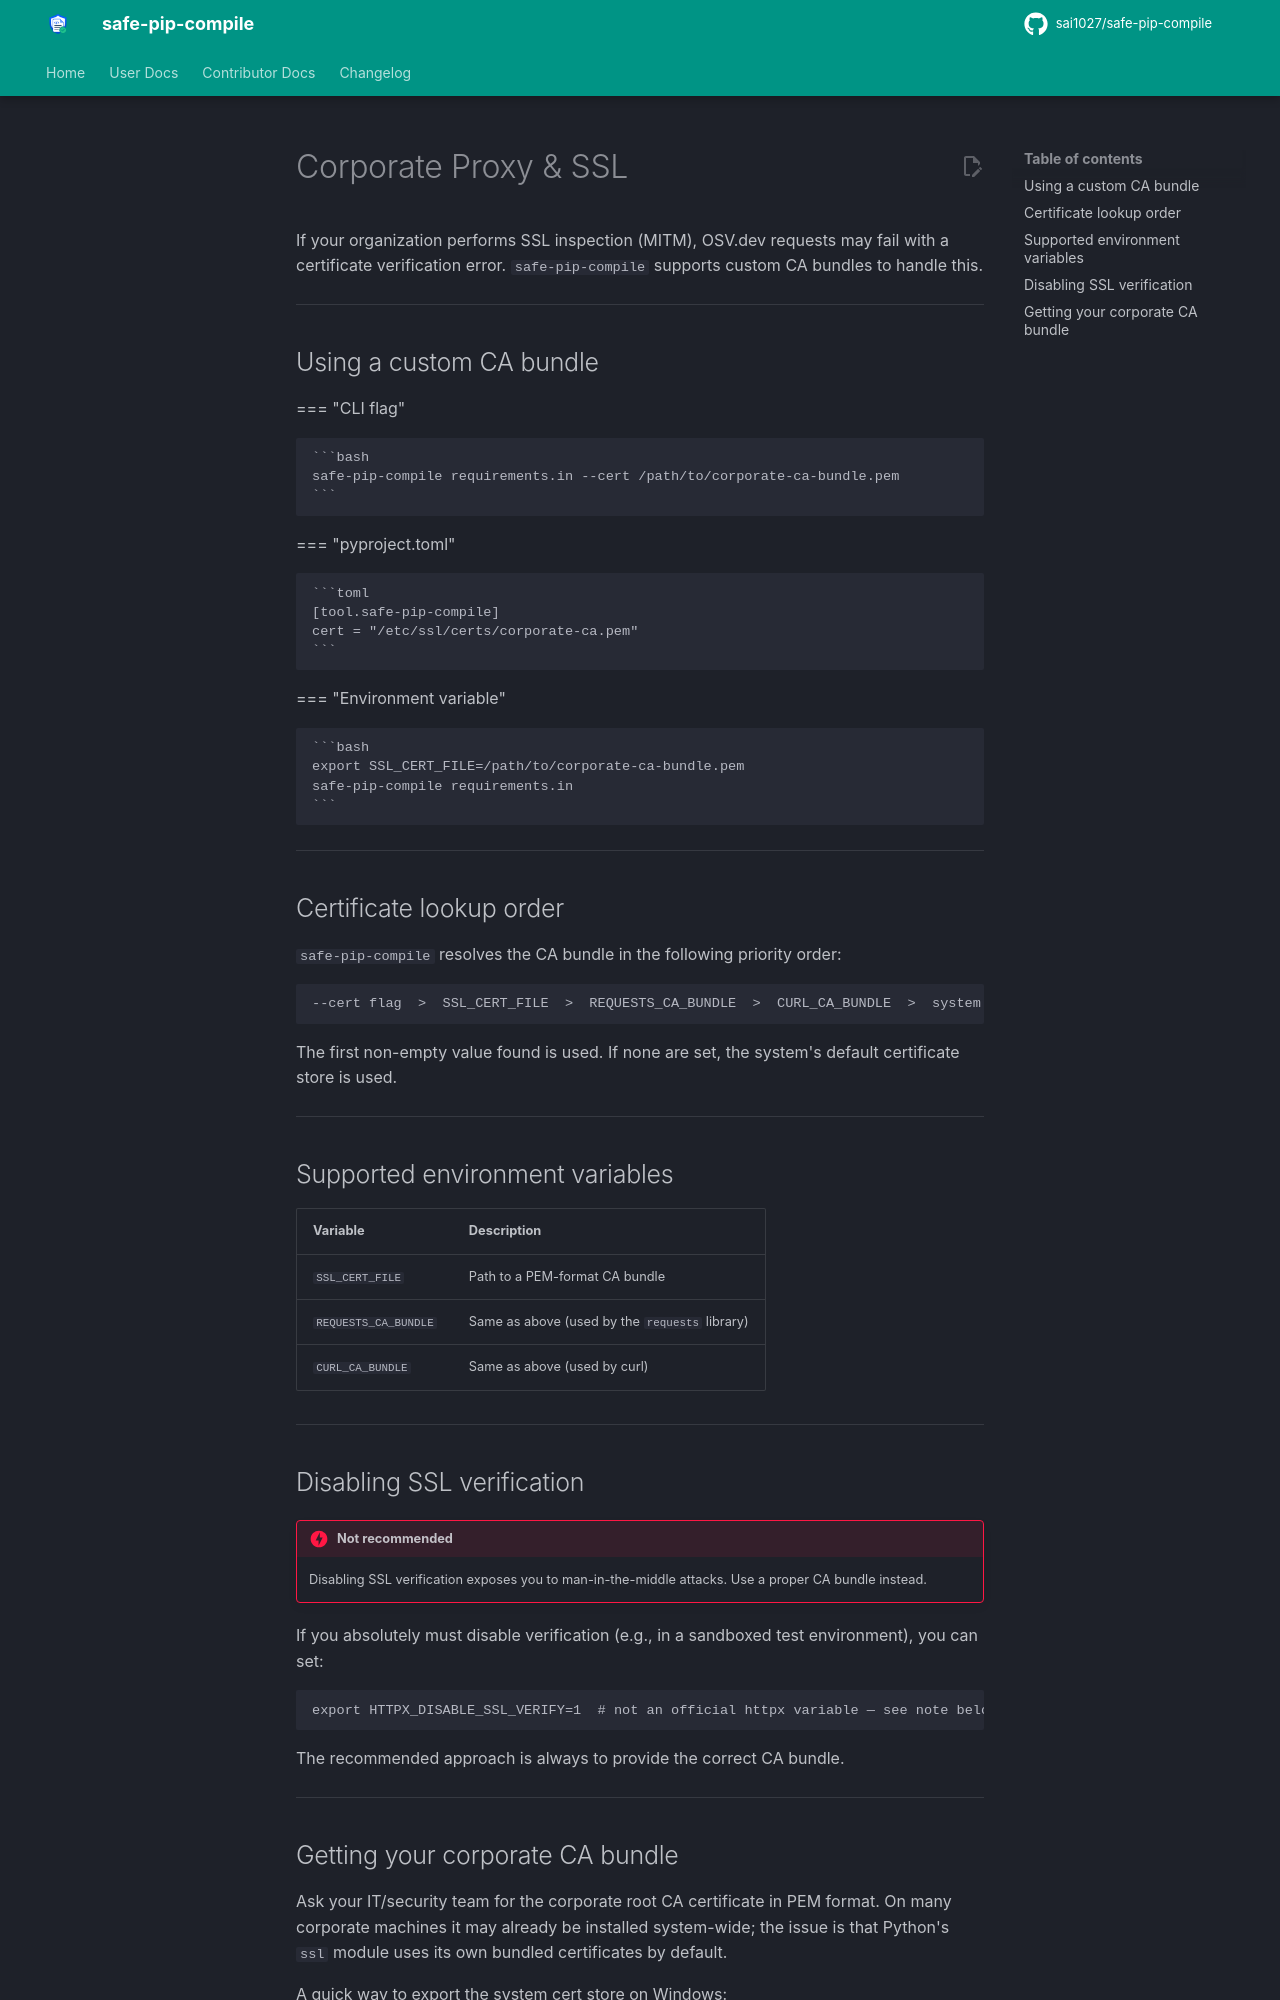

repository: sai1027/safe-pip-compile · page: proxy/index.html · generator: mkdocs

# Corporate Proxy & SSL

If your organization performs SSL inspection (MITM), OSV.dev requests may fail with a certificate verification error. `safe-pip-compile` supports custom CA bundles to handle this.

---

## Using a custom CA bundle

=== "CLI flag"

    ```bash
    safe-pip-compile requirements.in --cert /path/to/corporate-ca-bundle.pem
    ```

=== "pyproject.toml"

    ```toml
    [tool.safe-pip-compile]
    cert = "/etc/ssl/certs/corporate-ca.pem"
    ```

=== "Environment variable"

    ```bash
    export SSL_CERT_FILE=/path/to/corporate-ca-bundle.pem
    safe-pip-compile requirements.in
    ```

---

## Certificate lookup order

`safe-pip-compile` resolves the CA bundle in the following priority order:

```
--cert flag  >  SSL_CERT_FILE  >  REQUESTS_CA_BUNDLE  >  CURL_CA_BUNDLE  >  system default
```

The first non-empty value found is used. If none are set, the system's default certificate store is used.

---

## Supported environment variables

| Variable | Description |
|----------|-------------|
| `SSL_CERT_FILE` | Path to a PEM-format CA bundle |
| `REQUESTS_CA_BUNDLE` | Same as above (used by the `requests` library) |
| `CURL_CA_BUNDLE` | Same as above (used by curl) |

---

## Disabling SSL verification

!!! danger "Not recommended"
    Disabling SSL verification exposes you to man-in-the-middle attacks. Use a proper CA bundle instead.

If you absolutely must disable verification (e.g., in a sandboxed test environment), you can set:

```bash
export HTTPX_DISABLE_SSL_VERIFY=1  # not an official httpx variable — see note below
```

The recommended approach is always to provide the correct CA bundle.

---
